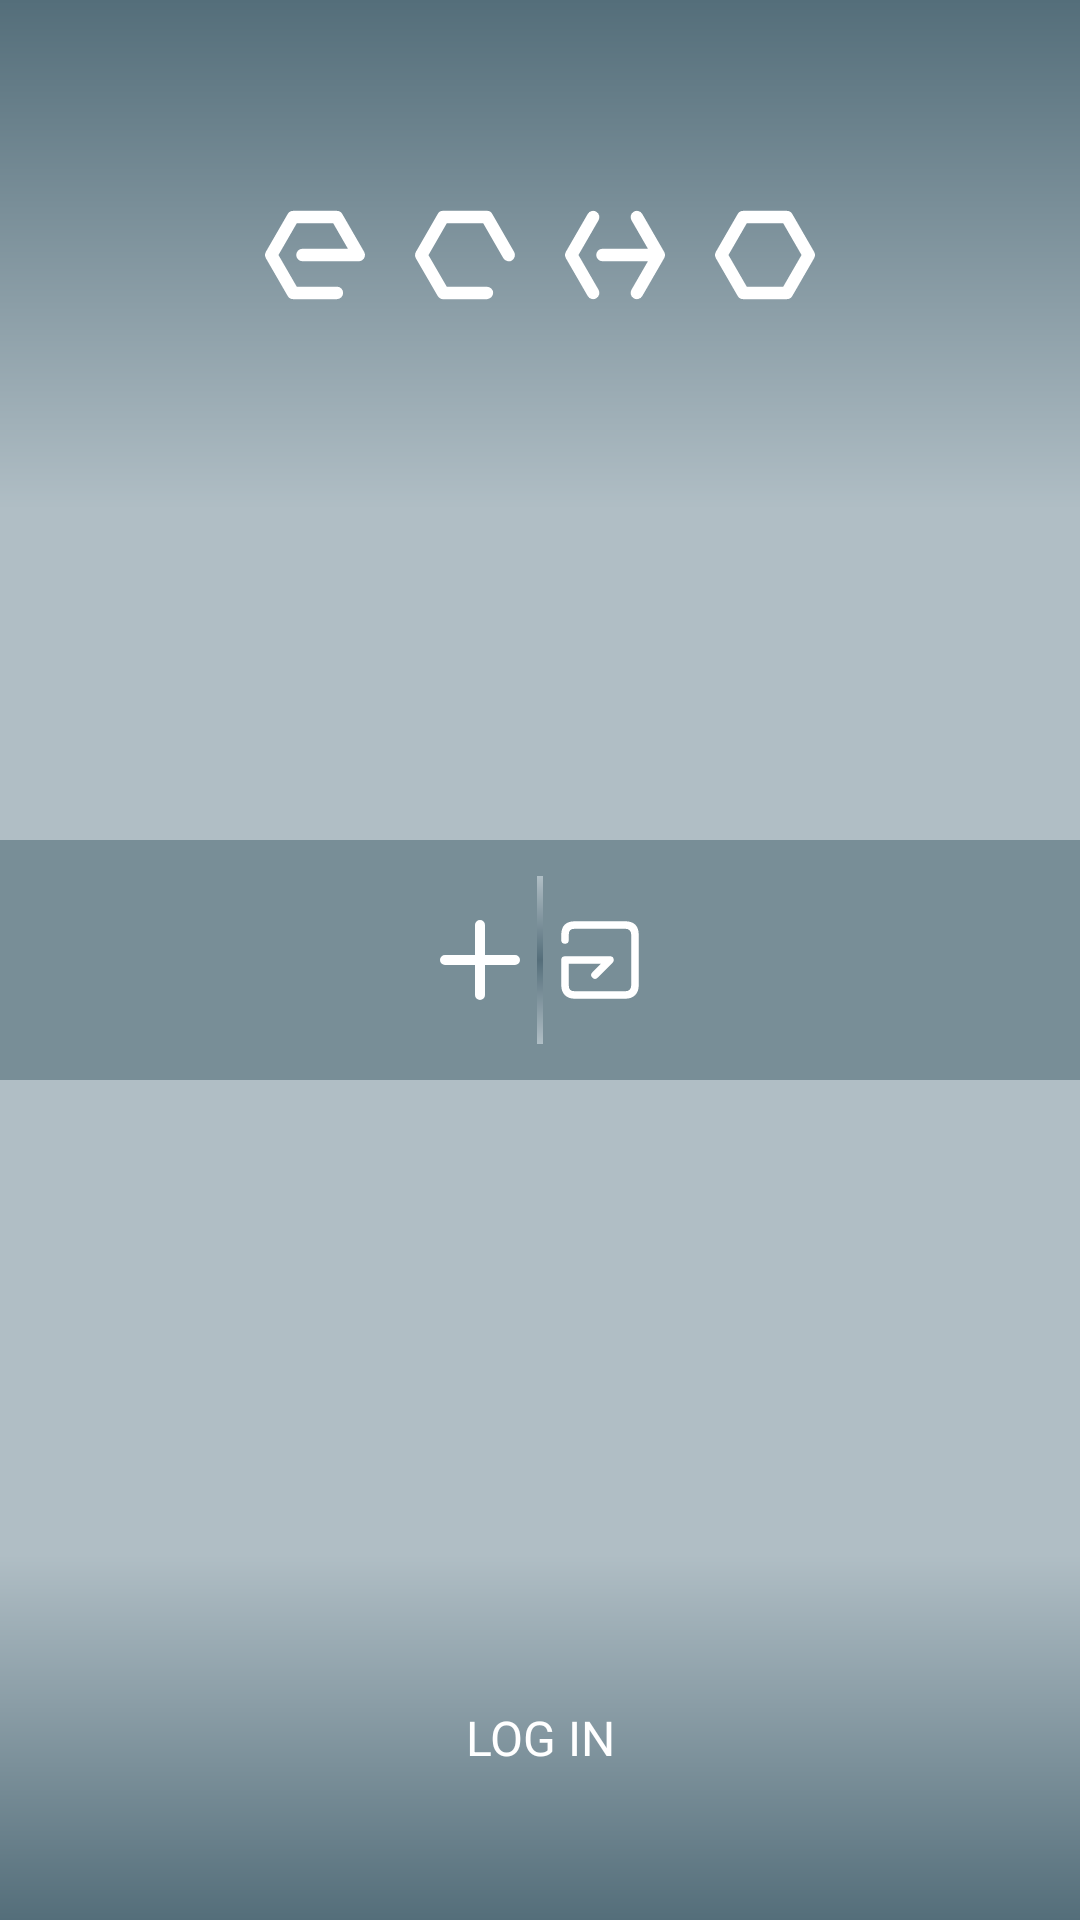

Here is an Android app screen rendered from its layout file. Give the layout XML and the strings, colors and styles it references.
<!-- AndroidManifest.xml: application theme AppTheme -->
<!-- res/layout/lobby_activity.xml -->
<?xml version="1.0" encoding="utf-8"?>
<RelativeLayout xmlns:android="http://schemas.android.com/apk/res/android"
    xmlns:app="http://schemas.android.com/apk/res-auto"
    xmlns:tools="http://schemas.android.com/tools"
    android:layout_width="match_parent"
    android:layout_height="match_parent"
    tools:context="com.stream.jerye.queue.lobby.LobbyActivity">


    <ImageView
        android:id="@+id/lobby_center"
        android:layout_width="wrap_content"
        android:layout_height="wrap_content"
        android:layout_centerInParent="true"
        android:contentDescription="@string/lobby_center"

        android:src="@drawable/center_icon" />

    <View
        android:layout_width="match_parent"
        android:layout_height="80dp"
        android:layout_centerInParent="true"
        android:background="@color/widget_primary"/>
    <View
        android:id="@+id/lobby_divider_up"
        android:layout_width="2dp"
        android:layout_height="28dp"
        android:layout_above="@id/lobby_center"
        android:layout_centerHorizontal="true"
        android:background="@drawable/background_fade_up" />


    <View
        android:id="@+id/lobby_divider_down"
        android:layout_width="2dp"
        android:layout_height="28dp"
        android:layout_below="@id/lobby_center"
        android:layout_centerHorizontal="true"
        android:background="@drawable/background_fade_down" />

    <LinearLayout
        android:id="@+id/title_line"
        android:background="@drawable/background_fade_down"
        android:layout_width="match_parent"
        android:layout_height="wrap_content"
        android:layout_alignParentTop="true"
android:padding="60dp"
        android:gravity="center_horizontal"
        android:orientation="horizontal">

        <View
            style="@style/app_title_style"
            android:background="@drawable/echo_e" />

        <View
            style="@style/app_title_style"
            android:background="@drawable/echo_c" />

        <View
            style="@style/app_title_style"
            android:background="@drawable/echo_h" />

        <View
            style="@style/app_title_style"
            android:background="@drawable/echo_o" />


    </LinearLayout>



    <ImageView
        android:id="@+id/lobby_create_button"
        android:layout_width="40dp"
        android:layout_height="40dp"
        android:layout_centerVertical="true"
        android:layout_toStartOf="@id/lobby_center"
        android:contentDescription="@string/lobby_create"
        android:nextFocusDown="@+id/lobby_login_button"
        android:nextFocusRight="@+id/lobby_join_button"
        android:src="@drawable/add_icon" />

    <TextView
        android:id="@+id/create_word"
        android:layout_width="wrap_content"
        android:layout_height="wrap_content"
        android:layout_centerVertical="true"
        android:layout_toStartOf="@id/lobby_create_button"
        android:paddingEnd="8dp"
        android:paddingStart="8dp"
        android:text="@string/lobby_create_short"
        android:textAllCaps="true"
        android:textSize="16sp"
        android:visibility="invisible" />

    <ImageView
        android:id="@+id/lobby_join_button"
        android:layout_width="40dp"
        android:layout_height="40dp"
        android:layout_centerVertical="true"
        android:layout_toEndOf="@id/lobby_center"
        android:contentDescription="@string/lobby_join"
        android:nextFocusDown="@+id/lobby_clear_button"
        android:nextFocusLeft="@id/lobby_create_button"
        android:src="@drawable/join_room_icon" />

    <TextView
        android:id="@+id/return_word"
        android:layout_width="wrap_content"
        android:layout_height="wrap_content"
        android:layout_centerVertical="true"
        android:layout_toEndOf="@id/lobby_join_button"
        android:paddingEnd="8dp"
        android:paddingStart="8dp"
        android:text="@string/lobby_return"
        android:textAllCaps="true"
        android:textSize="16sp"
        android:visibility="invisible" />

    <TextView
        android:id="@+id/join_word"
        android:layout_width="wrap_content"
        android:layout_height="40dp"
        android:layout_centerVertical="true"
        android:gravity="center_vertical"
        android:layout_toEndOf="@id/lobby_join_button"
        android:paddingEnd="8dp"
        android:paddingStart="8dp"
        android:text="@string/lobby_join_short"
        android:textAllCaps="true"
        android:textSize="16sp"
        android:visibility="invisible" />


    <TextView
        android:id="@+id/exit_word"
        android:layout_width="wrap_content"
        android:layout_height="40dp"
        android:layout_alignStart="@id/return_word"
        android:layout_below="@id/return_word"
        android:layout_marginTop="40dp"
        android:gravity="center_vertical"
        android:paddingEnd="8dp"
        android:paddingStart="8dp"
        android:text="@string/lobby_exit"
        android:textAllCaps="true"
        android:textSize="16sp"
        android:visibility="invisible" />

    <ImageView
        android:id="@+id/lobby_clear_button"
        android:layout_width="28dp"
        android:layout_height="28dp"
        android:layout_alignTop="@id/exit_word"
        android:layout_margin="6dp"
        android:layout_toStartOf="@id/exit_word"
        android:contentDescription="@string/lobby_clear"
        android:nextFocusDown="@+id/lobby_login_button"
        android:nextFocusLeft="@+id/lobby_create_button"
        android:nextFocusUp="@id/lobby_join_button"
        android:src="@drawable/close_icon"
        android:visibility="invisible" />

    <TextView
        android:id="@+id/lobby_login_button"
        android:layout_width="match_parent"
        android:layout_height="wrap_content"
        android:layout_alignParentBottom="true"
        android:layout_centerHorizontal="true"
        android:background="@drawable/background_fade_up"
        android:drawablePadding="8dp"
        android:drawableTop="@drawable/profile_icon"
        android:gravity="center"
        android:nextFocusUp="@id/lobby_clear_button"
        android:onClick="loginButton"
        android:padding="50dp"
        android:text="@string/lobby_login"
        android:textAllCaps="true"
        android:textSize="16sp" />

</RelativeLayout>
<!-- resources referenced by this layout -->
<resources>
  <color name="widget_primary">#99546E7A</color>
  <!-- drawable add_icon (drawable) -->
  <vector xmlns:android="http://schemas.android.com/apk/res/android"
          android:width="24dp"
          android:height="24dp"
          android:viewportWidth="24.0"
          android:viewportHeight="24.0">
      <path
          android:strokeColor="@color/white"
          android:strokeLineCap="round"
          android:strokeWidth="@integer/stroke_width"
          android:pathData="M5,12 h14 M12, 5 v14"/>
  </vector>
  <!-- drawable background_fade_down (drawable) -->
  <?xml version="1.0" encoding="utf-8"?>
  <shape
      xmlns:android="http://schemas.android.com/apk/res/android">
  
      <gradient
          android:angle="270"
          android:endColor="@color/background_light"
          android:startColor="@color/colorPrimary"/>
  </shape>
  <!-- drawable background_fade_up (drawable) -->
  <?xml version="1.0" encoding="utf-8"?>
  <shape
      xmlns:android="http://schemas.android.com/apk/res/android">
  
      <gradient
          android:angle="90"
          android:endColor="@color/background_light"
          android:startColor="@color/colorPrimary"/>
  </shape>
  <!-- drawable close_icon (drawable) -->
  <vector xmlns:android="http://schemas.android.com/apk/res/android"
          android:width="24dp"
          android:height="24dp"
          android:viewportWidth="24.0"
          android:viewportHeight="24.0">
      <path
          android:strokeColor="@color/white"
          android:strokeWidth="@integer/stroke_width"
          android:strokeLineCap="round"
          android:pathData="M5,5 l14,14 M19,5 l-14,14"/>
  </vector>
  <!-- drawable echo_c (drawable) -->
  <vector xmlns:android="http://schemas.android.com/apk/res/android"
      android:width="24dp"
      android:height="24dp"
      android:viewportWidth="24"
      android:viewportHeight="24">
      <path
          android:strokeColor="@color/white"
          android:strokeWidth="2"
          android:strokeLineJoin="round"
          android:strokeLineCap="round"
          android:pathData="M5,12 l3.5,-6.06217782649 h7 l3.5,6.06217782649  M5,12 l3.5,6.06217782649 h7 "/>
  </vector>
  <!-- drawable echo_e (drawable) -->
  <vector xmlns:android="http://schemas.android.com/apk/res/android"
      android:width="24dp"
      android:height="24dp"
      android:viewportWidth="24"
      android:viewportHeight="24">
      <path
          android:strokeColor="@color/white"
          android:strokeWidth="2"
          android:strokeLineJoin="round"
          android:strokeLineCap="round"
          android:pathData="M5,12 l3.5,-6.06217782649 h7 l3.5,6.06217782649 h-9 M5,12 l3.5,6.06217782649 h7 "/>
  </vector>
  <string name="lobby_center">activity center mark</string>
  <string name="lobby_clear">clear room preference</string>
  <string name="lobby_create">create room</string>
  <string name="lobby_create_short">create</string>
  <string name="lobby_exit">exit</string>
  <string name="lobby_join">join room</string>
  <string name="lobby_join_short">join</string>
  <string name="lobby_login">log in</string>
  <string name="lobby_return">return</string>
  <style name="app_title_style">
          <item name="android:layout_height">50dp</item>
          <item name="android:layout_width">50dp</item>
      </style>
  <color name="white">#FFFFFFFF</color>
  <color name="background_light">#B0BEC5</color>
  <color name="colorPrimary">#546E7A</color>
  <color name="colorPrimaryDark">#37474F</color>
  <color name="colorAccent">#FFAB40</color>
  <style name="EchoToolbarStyle">
          <item name="android:background">@color/colorPrimary</item>
  
      </style>
</resources>
